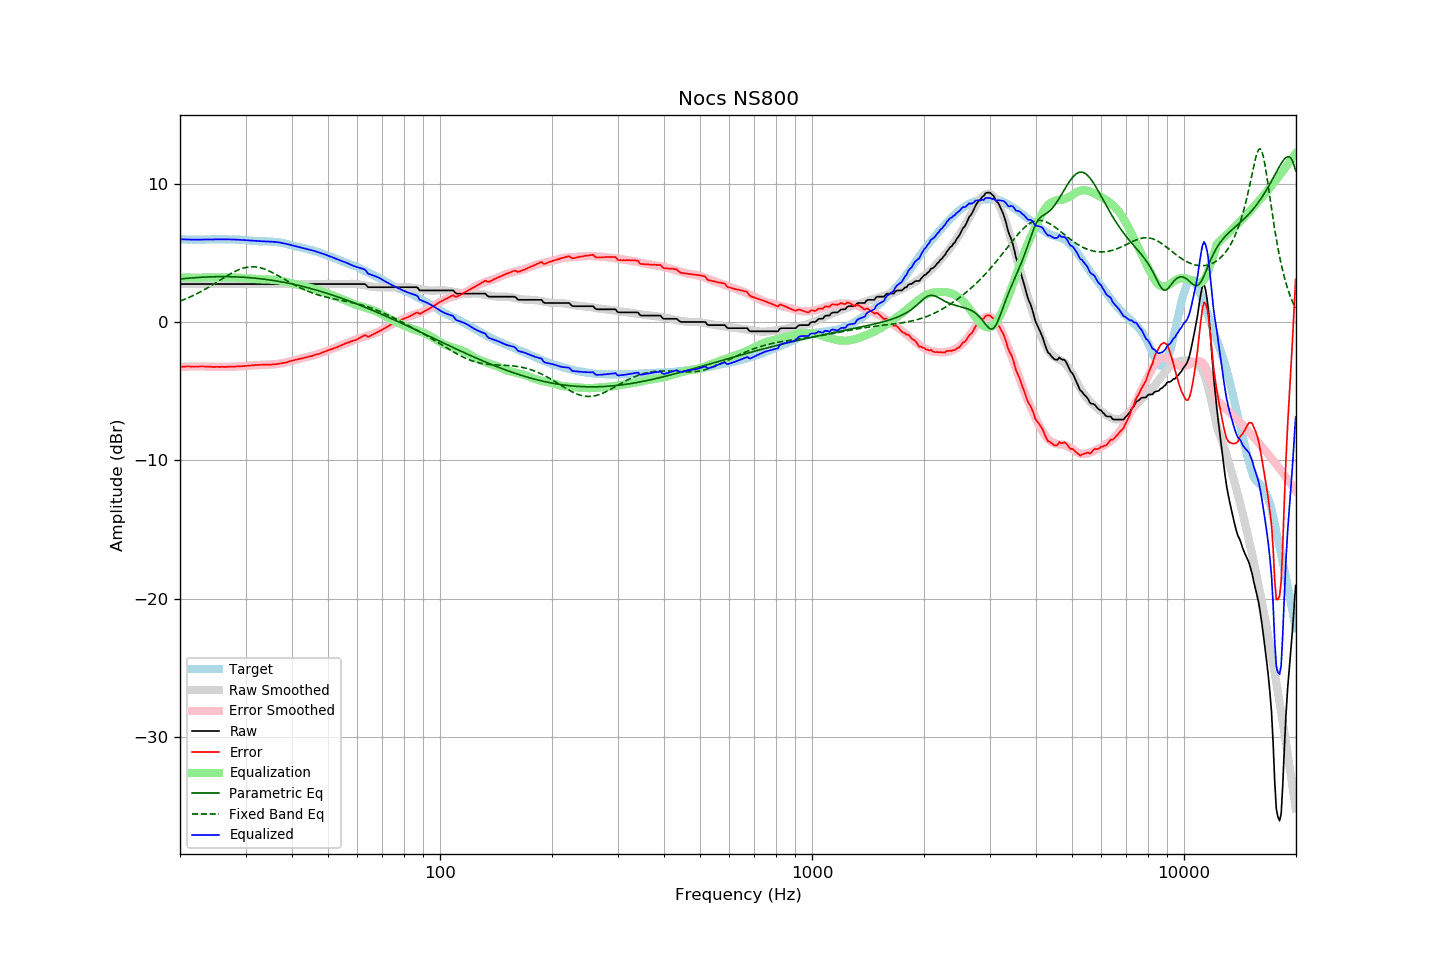

The file beside this chart, header and first rows:
frequency, raw, error, smoothed, error_smoothed, equalization, parametric_eq, fixed_band_eq, equalized_raw, equalized_smoothed, target
20.00, 2.75, -3.24, 2.75, -3.24, 3.24, 3.11, 1.52, 5.99, 5.99, 5.99
20.20, 2.75, -3.23, 2.75, -3.23, 3.23, 3.12, 1.56, 5.98, 5.98, 5.98
20.40, 2.75, -3.23, 2.75, -3.23, 3.23, 3.14, 1.60, 5.98, 5.98, 5.98
20.61, 2.75, -3.23, 2.75, -3.22, 3.22, 3.15, 1.65, 5.97, 5.97, 5.98
20.81, 2.75, -3.21, 2.75, -3.22, 3.22, 3.16, 1.70, 5.97, 5.97, 5.96
21.02, 2.75, -3.21, 2.75, -3.22, 3.22, 3.17, 1.75, 5.97, 5.97, 5.96
21.23, 2.75, -3.21, 2.75, -3.22, 3.22, 3.18, 1.80, 5.96, 5.96, 5.96
21.44, 2.75, -3.22, 2.75, -3.21, 3.21, 3.19, 1.85, 5.96, 5.96, 5.97
21.66, 2.75, -3.21, 2.75, -3.21, 3.21, 3.20, 1.91, 5.96, 5.96, 5.96
21.87, 2.75, -3.22, 2.75, -3.21, 3.21, 3.21, 1.96, 5.96, 5.96, 5.97
22.09, 2.75, -3.21, 2.75, -3.21, 3.21, 3.22, 2.02, 5.96, 5.96, 5.96
22.31, 2.75, -3.22, 2.75, -3.21, 3.21, 3.22, 2.08, 5.96, 5.96, 5.97
22.54, 2.75, -3.21, 2.75, -3.21, 3.21, 3.23, 2.14, 5.96, 5.96, 5.96
22.76, 2.75, -3.21, 2.75, -3.21, 3.21, 3.24, 2.20, 5.96, 5.96, 5.96
22.99, 2.75, -3.21, 2.75, -3.22, 3.22, 3.24, 2.27, 5.97, 5.97, 5.96
23.22, 2.75, -3.21, 2.75, -3.22, 3.22, 3.25, 2.33, 5.97, 5.97, 5.96
23.45, 2.75, -3.22, 2.75, -3.22, 3.22, 3.26, 2.40, 5.97, 5.97, 5.97
23.69, 2.75, -3.22, 2.75, -3.22, 3.22, 3.26, 2.46, 5.97, 5.97, 5.97
23.92, 2.75, -3.22, 2.75, -3.23, 3.23, 3.27, 2.53, 5.97, 5.97, 5.97
24.16, 2.75, -3.23, 2.75, -3.23, 3.23, 3.27, 2.60, 5.98, 5.98, 5.98
24.40, 2.75, -3.24, 2.75, -3.23, 3.23, 3.27, 2.67, 5.98, 5.98, 5.99
24.65, 2.75, -3.24, 2.75, -3.23, 3.23, 3.28, 2.75, 5.98, 5.98, 5.99
24.89, 2.75, -3.24, 2.75, -3.24, 3.24, 3.28, 2.82, 5.98, 5.98, 5.99
25.14, 2.75, -3.23, 2.75, -3.24, 3.24, 3.28, 2.89, 5.99, 5.99, 5.98
25.39, 2.75, -3.24, 2.75, -3.24, 3.24, 3.28, 2.96, 5.99, 5.99, 5.99
25.65, 2.75, -3.24, 2.75, -3.24, 3.24, 3.29, 3.04, 5.99, 5.99, 5.99
25.91, 2.75, -3.23, 2.75, -3.24, 3.24, 3.29, 3.11, 5.99, 5.99, 5.98
26.16, 2.75, -3.24, 2.75, -3.24, 3.24, 3.29, 3.18, 5.99, 5.99, 5.99
26.43, 2.75, -3.24, 2.75, -3.24, 3.24, 3.29, 3.26, 5.98, 5.98, 5.99
26.69, 2.75, -3.24, 2.75, -3.23, 3.23, 3.28, 3.33, 5.98, 5.98, 5.99
26.96, 2.75, -3.22, 2.75, -3.23, 3.23, 3.28, 3.40, 5.98, 5.98, 5.97
27.23, 2.75, -3.22, 2.75, -3.23, 3.23, 3.28, 3.46, 5.98, 5.98, 5.97
27.50, 2.75, -3.22, 2.75, -3.23, 3.23, 3.28, 3.53, 5.97, 5.97, 5.97
27.77, 2.75, -3.23, 2.75, -3.22, 3.22, 3.27, 3.59, 5.97, 5.97, 5.98
28.05, 2.75, -3.22, 2.75, -3.22, 3.22, 3.27, 3.65, 5.97, 5.97, 5.97
28.33, 2.75, -3.21, 2.75, -3.21, 3.21, 3.27, 3.71, 5.96, 5.96, 5.96
28.62, 2.75, -3.20, 2.75, -3.21, 3.21, 3.26, 3.76, 5.96, 5.96, 5.95
28.90, 2.75, -3.21, 2.75, -3.20, 3.20, 3.26, 3.81, 5.95, 5.95, 5.96
29.19, 2.75, -3.20, 2.75, -3.19, 3.19, 3.25, 3.85, 5.94, 5.94, 5.95
29.48, 2.75, -3.18, 2.75, -3.19, 3.19, 3.24, 3.89, 5.94, 5.94, 5.93
29.78, 2.75, -3.18, 2.75, -3.18, 3.18, 3.24, 3.93, 5.93, 5.93, 5.93
30.08, 2.75, -3.18, 2.75, -3.17, 3.17, 3.23, 3.95, 5.92, 5.92, 5.93
30.38, 2.75, -3.16, 2.75, -3.16, 3.16, 3.22, 3.97, 5.91, 5.91, 5.91
30.68, 2.75, -3.15, 2.75, -3.15, 3.15, 3.21, 3.99, 5.90, 5.90, 5.90
30.99, 2.75, -3.14, 2.75, -3.14, 3.14, 3.20, 4.00, 5.89, 5.89, 5.89
31.30, 2.75, -3.13, 2.75, -3.13, 3.13, 3.19, 4.00, 5.88, 5.88, 5.88
31.61, 2.75, -3.12, 2.75, -3.12, 3.12, 3.18, 4.00, 5.87, 5.87, 5.87
31.93, 2.75, -3.10, 2.75, -3.12, 3.12, 3.17, 3.99, 5.86, 5.86, 5.85
32.24, 2.75, -3.11, 2.75, -3.11, 3.11, 3.16, 3.97, 5.86, 5.86, 5.86
32.57, 2.75, -3.09, 2.75, -3.10, 3.10, 3.15, 3.95, 5.85, 5.85, 5.84
32.89, 2.75, -3.09, 2.75, -3.10, 3.10, 3.13, 3.93, 5.85, 5.85, 5.84
33.22, 2.75, -3.09, 2.75, -3.09, 3.09, 3.12, 3.89, 5.84, 5.84, 5.84
33.55, 2.75, -3.08, 2.75, -3.09, 3.09, 3.10, 3.86, 5.84, 5.84, 5.83
33.89, 2.75, -3.09, 2.75, -3.08, 3.08, 3.09, 3.81, 5.83, 5.83, 5.84
34.23, 2.75, -3.07, 2.75, -3.08, 3.08, 3.07, 3.77, 5.83, 5.83, 5.82
34.57, 2.75, -3.08, 2.75, -3.08, 3.08, 3.06, 3.72, 5.82, 5.82, 5.83
34.92, 2.75, -3.07, 2.75, -3.07, 3.07, 3.04, 3.66, 5.82, 5.82, 5.82
35.27, 2.75, -3.08, 2.75, -3.07, 3.07, 3.02, 3.61, 5.81, 5.81, 5.83
35.62, 2.75, -3.05, 2.75, -3.06, 3.06, 3.01, 3.55, 5.81, 5.81, 5.80
35.97, 2.75, -3.05, 2.75, -3.05, 3.05, 2.99, 3.48, 5.80, 5.80, 5.80
... 635 more rows
